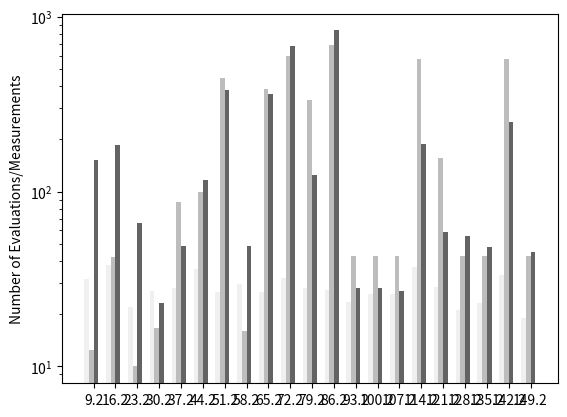

The script that saved this image: (Note: this script raises an exception after producing the figure.)
import matplotlib.pyplot as plt

data = [
    # datasetname, dumbmre, dumbstd, dumbevals, randommre, randomstd, randomevals, atrimre, atristd, atrievals, accuracy from figure1 of the paper
    ["./Data/Apache_AllMeasurements.csv", 10.7923400483, 4.30570224034, 29.5, 10.4947292635, 2.20430123136, 16.0, 7.54820448973, 1.02106706701, 49.0, 7.17],
    ["./Data/BDBC_AllMeasurements.csv", 110.479335881, 187.802451244, 38.0, 11.8572934856, 4.30291195193, 42.5, 1.40528125434, 0.835513510745, 186.0, 0.48],
    ["./Data/Dune.csv", 14.9476364347, 2.94470453023, 36.0, 10.4241382255, 0.852644275258, 99.0, 10.7840541533, 1.06376053277, 117.0, 6.25],
    ["./Data/HSMGP_num.csv", 28.4925806894, 6.3190261939, 26.5, 10.2280499171, 0.462206395751, 444.0, 10.877402825, 0.742661331947, 383.0, 6.88],
    ["./Data/SQL_AllMeasurements.csv", 5.86748929191, 0.484176841033, 22.0, 6.13162555204, 0.841248582473, 10.0, 5.47668186009, 0.326518039763, 66.0, 4.41],
    ["./Data/WGet.csv", 9.67864308777, 11.9126425088, 27.0, 11.2691693847, 10.6807762614, 16.5, 12.1150493787, 12.0269102756, 23.0, 4.71],
    ["./Data/X264_AllMeasurements.csv", 6.43736284941, 4.22374067851, 31.5, 9.8685240802, 1.42535845389, 12.5, 0.751253662102, 0.187911591044, 151.0, 0.19],
    ["./Data/lrzip.csv", 95.3716768331, 184.552495732, 28.0, 12.9970921642, 4.34355122863, 87.5, 24.5860492819, 9.95373861074, 49.0, 6.07],
    ["./Data/rs-6d-c3_obj1.csv", 421.042970956, 522.879249452, 32.0, 13.7337428323, 8.5542189313, 599.5, 12.1311203278, 3.82724520753, 678.0, 8.4],
    ["./Data/rs-6d-c3_obj2.csv", 3650.66714862, 8035.48329532, 27.5, 13.5995547003, 5.83251455828, 687.5, 11.7792618959, 5.9591126095, 835.0, 9.01],
    ["./Data/sol-6d-c2-obj1.csv", 643.593480935, 1743.01883524, 37.0, 43.6706927286, 22.377177188, 577.0, 59.6853689508, 32.0536509917, 188.0, 38.08],
    ["./Data/sol-6d-c2-obj2.csv", 2653.46711207, 3944.90370138, 33.5, 80.6249317966, 23.9129599203, 576.0, 153.869243982, 107.110325652, 251.0, 76.52],
    # ["./Data/sort_256_obj2.csv", 11.5712032183, 3.87771922132, 25.5, 10.0586679798, 2.44405242568, 26.0, 20.862548876, 3.74071290731, 4.0, 6.79],
    ["./Data/wc+rs-3d-c4-obj1.csv", 34.8070233671, 28.5367725653, 23.5, 17.6727526682, 6.0489703848, 43.0, 19.3442173065, 4.76740956441, 28.0, 10.46],
    ["./Data/wc+rs-3d-c4-obj2.csv", 4219.83055425, 17355.9942052, 19.0, 105.583909043, 129.957739811, 43.0, 232.074858955, 518.975346651, 45.0, 76.55],
    ["./Data/wc+sol-3d-c4-obj1.csv", 37.1469049896, 25.4539940247, 26.0, 20.8223753716, 12.4935049708, 43.0, 27.8280265354, 15.9387424543, 28.0, 12.36],
    ["./Data/wc+sol-3d-c4-obj2.csv", 3731.3645478, 8159.94720512, 21.0, 138.098828117, 160.052893102, 43.0, 50.5793154978, 62.3850186383, 56.0, 46.08],
    ["./Data/wc+wc-3d-c4-obj1.csv", 31.6497529061, 30.7841955488, 26.0, 18.7216467377, 7.13603475529, 43.0, 26.8501276869, 11.9082288625, 27.0, 15.9],
    ["./Data/wc+wc-3d-c4-obj2.csv", 3159.59661431, 11636.1618333, 23.0, 93.9384111155, 91.27189707, 43.0, 90, 0.0, 48, 48.75],
    ["./Data/wc-3d-c4_obj2.csv", 12402.4561374, 31085.8027157, 28.5, 52.5777728899, 42.782323966, 155.0, 895.991096589, 2555.03744773, 59.0, 44.45],
    ["./Data/wc-6d-c1-obj1.csv", 141.305549567, 117.172292763, 26.5, 10.8449550879, 1.44458681925, 388.5, 13.1048972691, 3.33600531343, 361.0, 7.44],
    ["./Data/wc-6d-c1-obj2.csv", 690.812872709, 2068.20619916, 28.0, 10.4653064851, 0.63580925096, 336.0, 20.5970699707, 7.97878382382, 125.0, 8.47],

]

import numpy as np
import matplotlib.pyplot as plt
data = sorted(data, key=lambda x: x[-1])
N = len(data)
dumb_evals = [d[3] for d in data]

space = 7
ind = np.arange(space, space*(len(data)+1), space)  # the x locations for the groups
width = 1.5        # the width of the bars

fig, ax = plt.subplots()
rects1 = ax.bar(ind, dumb_evals, width, color='#f0f0f0', log=True, label='Rank-based')

random_evals = [d[6] for d in data]
rects2 = ax.bar(ind + 1 * width, random_evals, width, color='#bdbdbd', log=True, label='Progessive Sampling')

atri_evals = [d[9] for d in data]
rects3 = ax.bar(ind + 2 * width, atri_evals, width, color='#636363', log=True, label='Projective Sampling')

# add some text for labels, title and axes ticks
# For shading
# plt.axvspan(5, 34, color='g', alpha=0.2, lw=0)
# plt.axvspan(34, 90, color='y', alpha=0.2, lw=0)
# plt.axvspan(90, 154, color='r', alpha=0.2, lw=0)

# ax.add_patch ()

ax.set_ylabel('Number of Evaluations/Measurements')
# ax.set_title('Scores by group and gender')

ax.set_xticks(ind + 3*width / 2)
ax.set_xticklabels(['SS'+str(x+1) for x in xrange(len(data))], rotation='vertical')

ax.set_xlim(3, 157)
ax.set_ylim(1, 1000)

plt.legend(loc='upper center', bbox_to_anchor=(0.5, 1.1), ncol=3, fancybox=True, frameon=False)

# ax.legend((rects1[0], rects2[0], rects3[0]), ('Rank based Approach', 'Progressive Sampling', 'Projective Sampling'))


# plt.show()

fig.set_size_inches(14, 5)
# plt.show()
plt.savefig('figure6.png', bbox_inches='tight')
